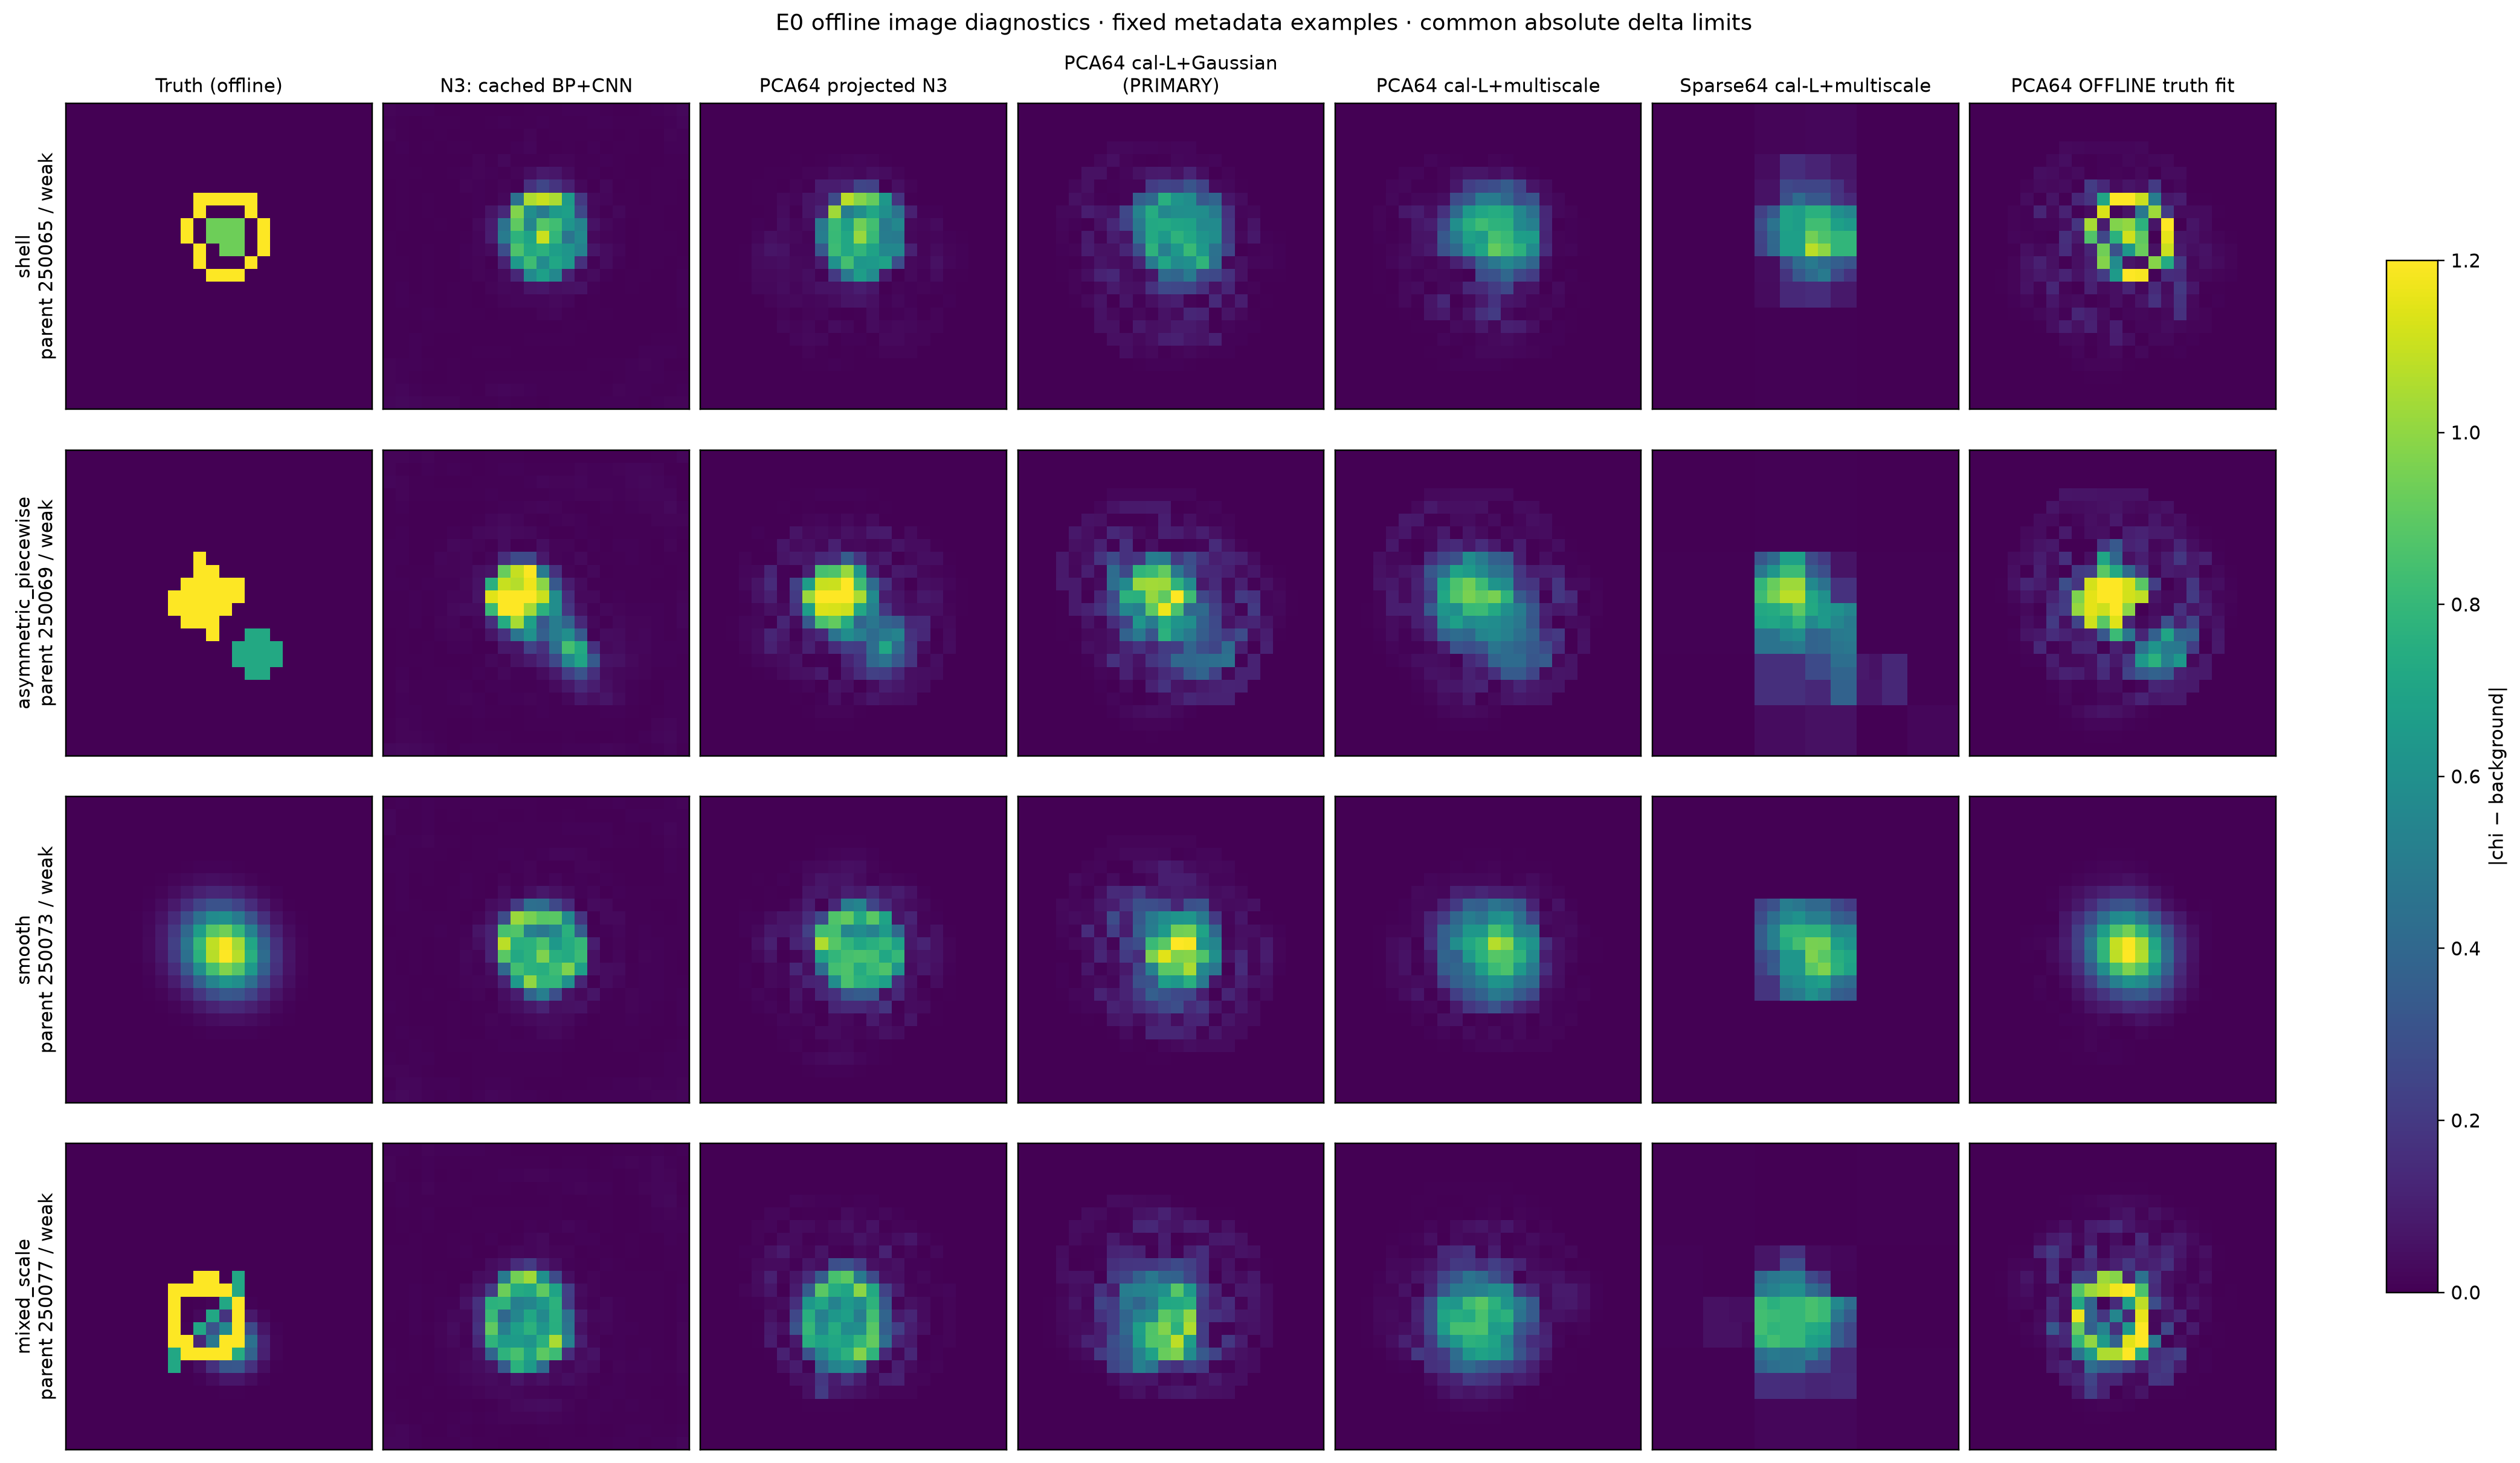

Values plotted in this chart, from the file beside it:
evidence_role, family, parent_id, background_id, case_id, method, component, status, pixel_y, pixel_x, display_value, color_min, color_max, color_scale
offline_exposed_image_diagnostic, shell, 250065, weak, p250065_weak_a1_snr20, truth, abs_delta, OK, 0, 0, 0.0, 0.0, 1.2, common_all_displayed_panels
offline_exposed_image_diagnostic, shell, 250065, weak, p250065_weak_a1_snr20, truth, abs_delta, OK, 0, 1, 0.0, 0.0, 1.2, common_all_displayed_panels
offline_exposed_image_diagnostic, shell, 250065, weak, p250065_weak_a1_snr20, truth, abs_delta, OK, 0, 2, 0.0, 0.0, 1.2, common_all_displayed_panels
offline_exposed_image_diagnostic, shell, 250065, weak, p250065_weak_a1_snr20, truth, abs_delta, OK, 0, 3, 0.0, 0.0, 1.2, common_all_displayed_panels
offline_exposed_image_diagnostic, shell, 250065, weak, p250065_weak_a1_snr20, truth, abs_delta, OK, 0, 4, 0.0, 0.0, 1.2, common_all_displayed_panels
offline_exposed_image_diagnostic, shell, 250065, weak, p250065_weak_a1_snr20, truth, abs_delta, OK, 0, 5, 0.0, 0.0, 1.2, common_all_displayed_panels
offline_exposed_image_diagnostic, shell, 250065, weak, p250065_weak_a1_snr20, truth, abs_delta, OK, 0, 6, 0.0, 0.0, 1.2, common_all_displayed_panels
offline_exposed_image_diagnostic, shell, 250065, weak, p250065_weak_a1_snr20, truth, abs_delta, OK, 0, 7, 0.0, 0.0, 1.2, common_all_displayed_panels
offline_exposed_image_diagnostic, shell, 250065, weak, p250065_weak_a1_snr20, truth, abs_delta, OK, 0, 8, 0.0, 0.0, 1.2, common_all_displayed_panels
offline_exposed_image_diagnostic, shell, 250065, weak, p250065_weak_a1_snr20, truth, abs_delta, OK, 0, 9, 0.0, 0.0, 1.2, common_all_displayed_panels
offline_exposed_image_diagnostic, shell, 250065, weak, p250065_weak_a1_snr20, truth, abs_delta, OK, 0, 10, 0.0, 0.0, 1.2, common_all_displayed_panels
offline_exposed_image_diagnostic, shell, 250065, weak, p250065_weak_a1_snr20, truth, abs_delta, OK, 0, 11, 0.0, 0.0, 1.2, common_all_displayed_panels
offline_exposed_image_diagnostic, shell, 250065, weak, p250065_weak_a1_snr20, truth, abs_delta, OK, 0, 12, 0.0, 0.0, 1.2, common_all_displayed_panels
offline_exposed_image_diagnostic, shell, 250065, weak, p250065_weak_a1_snr20, truth, abs_delta, OK, 0, 13, 0.0, 0.0, 1.2, common_all_displayed_panels
offline_exposed_image_diagnostic, shell, 250065, weak, p250065_weak_a1_snr20, truth, abs_delta, OK, 0, 14, 0.0, 0.0, 1.2, common_all_displayed_panels
offline_exposed_image_diagnostic, shell, 250065, weak, p250065_weak_a1_snr20, truth, abs_delta, OK, 0, 15, 0.0, 0.0, 1.2, common_all_displayed_panels
offline_exposed_image_diagnostic, shell, 250065, weak, p250065_weak_a1_snr20, truth, abs_delta, OK, 0, 16, 0.0, 0.0, 1.2, common_all_displayed_panels
offline_exposed_image_diagnostic, shell, 250065, weak, p250065_weak_a1_snr20, truth, abs_delta, OK, 0, 17, 0.0, 0.0, 1.2, common_all_displayed_panels
offline_exposed_image_diagnostic, shell, 250065, weak, p250065_weak_a1_snr20, truth, abs_delta, OK, 0, 18, 0.0, 0.0, 1.2, common_all_displayed_panels
offline_exposed_image_diagnostic, shell, 250065, weak, p250065_weak_a1_snr20, truth, abs_delta, OK, 0, 19, 0.0, 0.0, 1.2, common_all_displayed_panels
offline_exposed_image_diagnostic, shell, 250065, weak, p250065_weak_a1_snr20, truth, abs_delta, OK, 0, 20, 0.0, 0.0, 1.2, common_all_displayed_panels
offline_exposed_image_diagnostic, shell, 250065, weak, p250065_weak_a1_snr20, truth, abs_delta, OK, 0, 21, 0.0, 0.0, 1.2, common_all_displayed_panels
offline_exposed_image_diagnostic, shell, 250065, weak, p250065_weak_a1_snr20, truth, abs_delta, OK, 0, 22, 0.0, 0.0, 1.2, common_all_displayed_panels
offline_exposed_image_diagnostic, shell, 250065, weak, p250065_weak_a1_snr20, truth, abs_delta, OK, 0, 23, 0.0, 0.0, 1.2, common_all_displayed_panels
offline_exposed_image_diagnostic, shell, 250065, weak, p250065_weak_a1_snr20, truth, abs_delta, OK, 1, 0, 0.0, 0.0, 1.2, common_all_displayed_panels
offline_exposed_image_diagnostic, shell, 250065, weak, p250065_weak_a1_snr20, truth, abs_delta, OK, 1, 1, 0.0, 0.0, 1.2, common_all_displayed_panels
offline_exposed_image_diagnostic, shell, 250065, weak, p250065_weak_a1_snr20, truth, abs_delta, OK, 1, 2, 0.0, 0.0, 1.2, common_all_displayed_panels
offline_exposed_image_diagnostic, shell, 250065, weak, p250065_weak_a1_snr20, truth, abs_delta, OK, 1, 3, 0.0, 0.0, 1.2, common_all_displayed_panels
offline_exposed_image_diagnostic, shell, 250065, weak, p250065_weak_a1_snr20, truth, abs_delta, OK, 1, 4, 0.0, 0.0, 1.2, common_all_displayed_panels
offline_exposed_image_diagnostic, shell, 250065, weak, p250065_weak_a1_snr20, truth, abs_delta, OK, 1, 5, 0.0, 0.0, 1.2, common_all_displayed_panels
offline_exposed_image_diagnostic, shell, 250065, weak, p250065_weak_a1_snr20, truth, abs_delta, OK, 1, 6, 0.0, 0.0, 1.2, common_all_displayed_panels
offline_exposed_image_diagnostic, shell, 250065, weak, p250065_weak_a1_snr20, truth, abs_delta, OK, 1, 7, 0.0, 0.0, 1.2, common_all_displayed_panels
offline_exposed_image_diagnostic, shell, 250065, weak, p250065_weak_a1_snr20, truth, abs_delta, OK, 1, 8, 0.0, 0.0, 1.2, common_all_displayed_panels
offline_exposed_image_diagnostic, shell, 250065, weak, p250065_weak_a1_snr20, truth, abs_delta, OK, 1, 9, 0.0, 0.0, 1.2, common_all_displayed_panels
offline_exposed_image_diagnostic, shell, 250065, weak, p250065_weak_a1_snr20, truth, abs_delta, OK, 1, 10, 0.0, 0.0, 1.2, common_all_displayed_panels
offline_exposed_image_diagnostic, shell, 250065, weak, p250065_weak_a1_snr20, truth, abs_delta, OK, 1, 11, 0.0, 0.0, 1.2, common_all_displayed_panels
offline_exposed_image_diagnostic, shell, 250065, weak, p250065_weak_a1_snr20, truth, abs_delta, OK, 1, 12, 0.0, 0.0, 1.2, common_all_displayed_panels
offline_exposed_image_diagnostic, shell, 250065, weak, p250065_weak_a1_snr20, truth, abs_delta, OK, 1, 13, 0.0, 0.0, 1.2, common_all_displayed_panels
offline_exposed_image_diagnostic, shell, 250065, weak, p250065_weak_a1_snr20, truth, abs_delta, OK, 1, 14, 0.0, 0.0, 1.2, common_all_displayed_panels
offline_exposed_image_diagnostic, shell, 250065, weak, p250065_weak_a1_snr20, truth, abs_delta, OK, 1, 15, 0.0, 0.0, 1.2, common_all_displayed_panels
offline_exposed_image_diagnostic, shell, 250065, weak, p250065_weak_a1_snr20, truth, abs_delta, OK, 1, 16, 0.0, 0.0, 1.2, common_all_displayed_panels
offline_exposed_image_diagnostic, shell, 250065, weak, p250065_weak_a1_snr20, truth, abs_delta, OK, 1, 17, 0.0, 0.0, 1.2, common_all_displayed_panels
offline_exposed_image_diagnostic, shell, 250065, weak, p250065_weak_a1_snr20, truth, abs_delta, OK, 1, 18, 0.0, 0.0, 1.2, common_all_displayed_panels
offline_exposed_image_diagnostic, shell, 250065, weak, p250065_weak_a1_snr20, truth, abs_delta, OK, 1, 19, 0.0, 0.0, 1.2, common_all_displayed_panels
offline_exposed_image_diagnostic, shell, 250065, weak, p250065_weak_a1_snr20, truth, abs_delta, OK, 1, 20, 0.0, 0.0, 1.2, common_all_displayed_panels
offline_exposed_image_diagnostic, shell, 250065, weak, p250065_weak_a1_snr20, truth, abs_delta, OK, 1, 21, 0.0, 0.0, 1.2, common_all_displayed_panels
offline_exposed_image_diagnostic, shell, 250065, weak, p250065_weak_a1_snr20, truth, abs_delta, OK, 1, 22, 0.0, 0.0, 1.2, common_all_displayed_panels
offline_exposed_image_diagnostic, shell, 250065, weak, p250065_weak_a1_snr20, truth, abs_delta, OK, 1, 23, 0.0, 0.0, 1.2, common_all_displayed_panels
offline_exposed_image_diagnostic, shell, 250065, weak, p250065_weak_a1_snr20, truth, abs_delta, OK, 2, 0, 0.0, 0.0, 1.2, common_all_displayed_panels
offline_exposed_image_diagnostic, shell, 250065, weak, p250065_weak_a1_snr20, truth, abs_delta, OK, 2, 1, 0.0, 0.0, 1.2, common_all_displayed_panels
offline_exposed_image_diagnostic, shell, 250065, weak, p250065_weak_a1_snr20, truth, abs_delta, OK, 2, 2, 0.0, 0.0, 1.2, common_all_displayed_panels
offline_exposed_image_diagnostic, shell, 250065, weak, p250065_weak_a1_snr20, truth, abs_delta, OK, 2, 3, 0.0, 0.0, 1.2, common_all_displayed_panels
offline_exposed_image_diagnostic, shell, 250065, weak, p250065_weak_a1_snr20, truth, abs_delta, OK, 2, 4, 0.0, 0.0, 1.2, common_all_displayed_panels
offline_exposed_image_diagnostic, shell, 250065, weak, p250065_weak_a1_snr20, truth, abs_delta, OK, 2, 5, 0.0, 0.0, 1.2, common_all_displayed_panels
offline_exposed_image_diagnostic, shell, 250065, weak, p250065_weak_a1_snr20, truth, abs_delta, OK, 2, 6, 0.0, 0.0, 1.2, common_all_displayed_panels
offline_exposed_image_diagnostic, shell, 250065, weak, p250065_weak_a1_snr20, truth, abs_delta, OK, 2, 7, 0.0, 0.0, 1.2, common_all_displayed_panels
offline_exposed_image_diagnostic, shell, 250065, weak, p250065_weak_a1_snr20, truth, abs_delta, OK, 2, 8, 0.0, 0.0, 1.2, common_all_displayed_panels
offline_exposed_image_diagnostic, shell, 250065, weak, p250065_weak_a1_snr20, truth, abs_delta, OK, 2, 9, 0.0, 0.0, 1.2, common_all_displayed_panels
offline_exposed_image_diagnostic, shell, 250065, weak, p250065_weak_a1_snr20, truth, abs_delta, OK, 2, 10, 0.0, 0.0, 1.2, common_all_displayed_panels
offline_exposed_image_diagnostic, shell, 250065, weak, p250065_weak_a1_snr20, truth, abs_delta, OK, 2, 11, 0.0, 0.0, 1.2, common_all_displayed_panels
... 16,068 more rows
